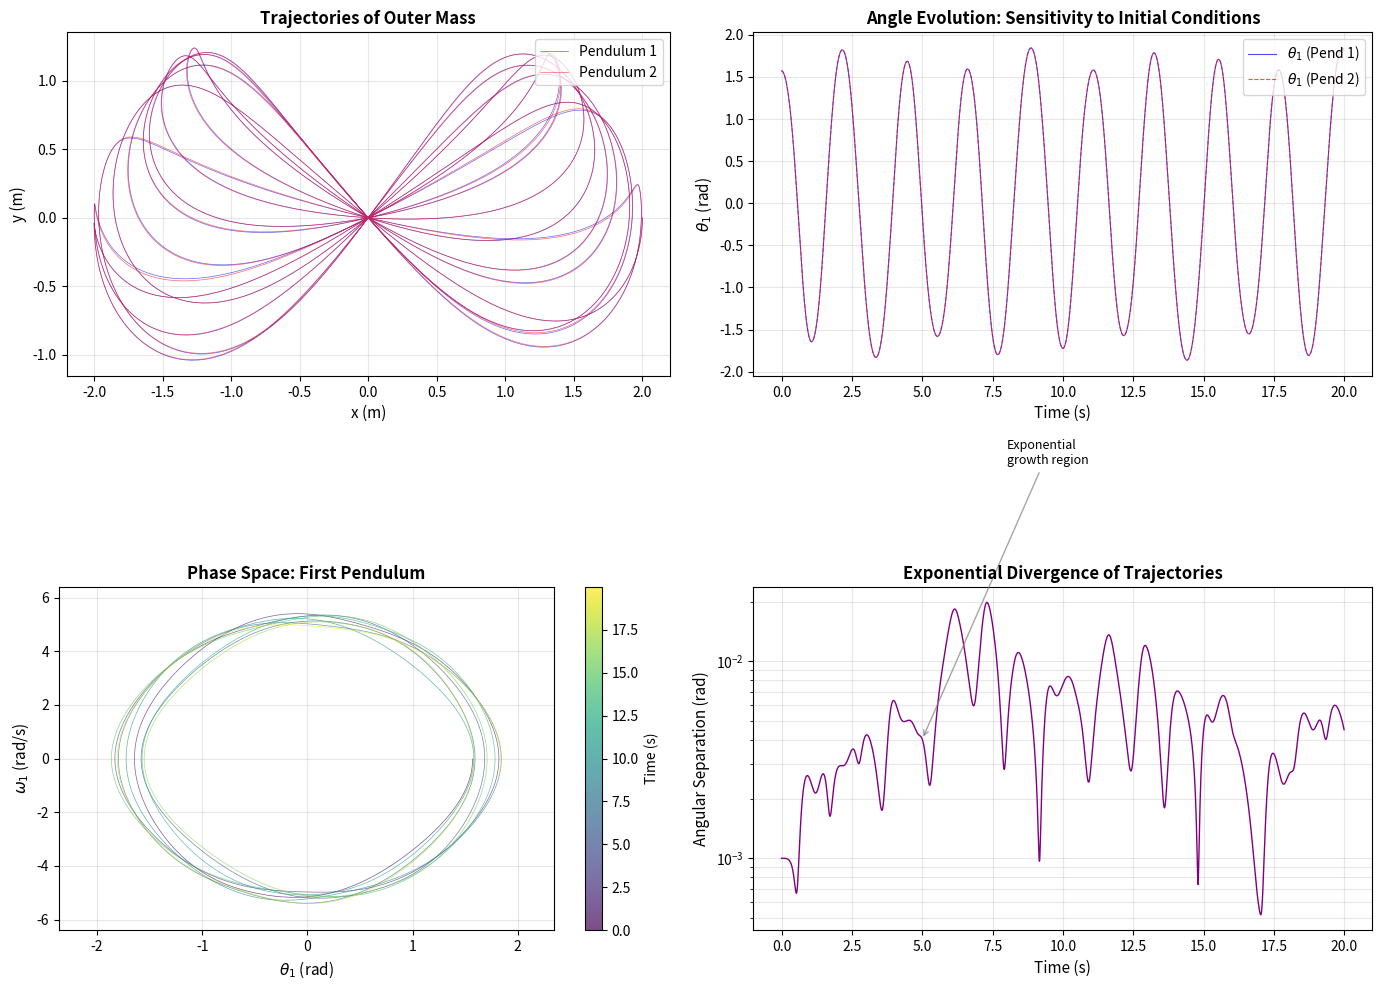

Here is the Python script that generated this plot:
import numpy as np
from scipy.integrate import odeint
import matplotlib.pyplot as plt
from matplotlib.collections import LineCollection

# Physical parameters
g = 9.81      # gravitational acceleration (m/s^2)
L1 = 1.0      # length of first pendulum (m)
L2 = 1.0      # length of second pendulum (m)
m1 = 1.0      # mass of first bob (kg)
m2 = 1.0      # mass of second bob (kg)

def derivatives(state, t, L1, L2, m1, m2, g):
    """
    Compute the derivatives of the state vector for the double pendulum.
    
    Parameters:
    -----------
    state : array_like
        State vector [theta1, omega1, theta2, omega2]
    t : float
        Time (not used, but required by odeint)
    L1, L2 : float
        Lengths of the pendulum arms
    m1, m2 : float
        Masses of the pendulum bobs
    g : float
        Gravitational acceleration
    
    Returns:
    --------
    dstate : array
        Derivative of state vector
    """
    theta1, omega1, theta2, omega2 = state
    
    delta = theta1 - theta2
    
    # Denominator (common to both equations)
    den1 = (m1 + m2) * L1 - m2 * L1 * np.cos(delta)**2
    den2 = (L2 / L1) * den1
    
    # Numerators for angular accelerations
    dtheta1 = omega1
    dtheta2 = omega2
    
    domega1 = ((m2 * L1 * omega1**2 * np.sin(delta) * np.cos(delta) +
                m2 * g * np.sin(theta2) * np.cos(delta) +
                m2 * L2 * omega2**2 * np.sin(delta) -
                (m1 + m2) * g * np.sin(theta1)) / den1)
    
    domega2 = ((-m2 * L2 * omega2**2 * np.sin(delta) * np.cos(delta) +
                (m1 + m2) * g * np.sin(theta1) * np.cos(delta) -
                (m1 + m2) * L1 * omega1**2 * np.sin(delta) -
                (m1 + m2) * g * np.sin(theta2)) / den2)
    
    return [dtheta1, domega1, dtheta2, domega2]

def compute_positions(theta1, theta2, L1, L2):
    """
    Compute Cartesian coordinates of both pendulum masses.
    
    Returns:
    --------
    x1, y1, x2, y2 : arrays
        Positions of mass 1 and mass 2
    """
    x1 = L1 * np.sin(theta1)
    y1 = -L1 * np.cos(theta1)
    x2 = x1 + L2 * np.sin(theta2)
    y2 = y1 - L2 * np.cos(theta2)
    
    return x1, y1, x2, y2

# Time array
t_max = 20.0
dt = 0.01
t = np.arange(0, t_max, dt)

# Initial conditions [theta1, omega1, theta2, omega2]
# Starting from rest with both pendulums displaced
state0_1 = [np.pi/2, 0, np.pi/2, 0]           # First pendulum
state0_2 = [np.pi/2 + 0.001, 0, np.pi/2, 0]   # Second pendulum (tiny perturbation)

# Integrate the ODEs
solution1 = odeint(derivatives, state0_1, t, args=(L1, L2, m1, m2, g))
solution2 = odeint(derivatives, state0_2, t, args=(L1, L2, m1, m2, g))

# Extract angles
theta1_1, omega1_1, theta2_1, omega2_1 = solution1.T
theta1_2, omega1_2, theta2_2, omega2_2 = solution2.T

# Compute positions
x1_1, y1_1, x2_1, y2_1 = compute_positions(theta1_1, theta2_1, L1, L2)
x1_2, y1_2, x2_2, y2_2 = compute_positions(theta1_2, theta2_2, L1, L2)

print(f"Simulation completed: {len(t)} time steps")
print(f"Initial angle difference: {abs(state0_1[0] - state0_2[0]):.4f} rad")

# Create comprehensive visualization
fig = plt.figure(figsize=(14, 10))

# Plot 1: Trajectories of second mass (outer pendulum)
ax1 = fig.add_subplot(2, 2, 1)
ax1.plot(x2_1, y2_1, 'b-', alpha=0.6, linewidth=0.5, label='Pendulum 1')
ax1.plot(x2_2, y2_2, 'r-', alpha=0.6, linewidth=0.5, label='Pendulum 2')
ax1.set_xlabel('x (m)', fontsize=11)
ax1.set_ylabel('y (m)', fontsize=11)
ax1.set_title('Trajectories of Outer Mass', fontsize=12, fontweight='bold')
ax1.legend(loc='upper right')
ax1.set_aspect('equal')
ax1.grid(True, alpha=0.3)

# Plot 2: Angles vs time
ax2 = fig.add_subplot(2, 2, 2)
ax2.plot(t, theta1_1, 'b-', alpha=0.7, linewidth=0.8, label=r'$\theta_1$ (Pend 1)')
ax2.plot(t, theta1_2, 'r--', alpha=0.7, linewidth=0.8, label=r'$\theta_1$ (Pend 2)')
ax2.set_xlabel('Time (s)', fontsize=11)
ax2.set_ylabel(r'$\theta_1$ (rad)', fontsize=11)
ax2.set_title('Angle Evolution: Sensitivity to Initial Conditions', fontsize=12, fontweight='bold')
ax2.legend(loc='upper right')
ax2.grid(True, alpha=0.3)

# Plot 3: Phase space (theta1 vs omega1)
ax3 = fig.add_subplot(2, 2, 3)
# Color by time for better visualization
points = np.array([theta1_1, omega1_1]).T.reshape(-1, 1, 2)
segments = np.concatenate([points[:-1], points[1:]], axis=1)
norm = plt.Normalize(t.min(), t.max())
lc = LineCollection(segments, cmap='viridis', norm=norm, alpha=0.7, linewidth=0.5)
lc.set_array(t)
ax3.add_collection(lc)
ax3.set_xlim(theta1_1.min() - 0.5, theta1_1.max() + 0.5)
ax3.set_ylim(omega1_1.min() - 1, omega1_1.max() + 1)
ax3.set_xlabel(r'$\theta_1$ (rad)', fontsize=11)
ax3.set_ylabel(r'$\omega_1$ (rad/s)', fontsize=11)
ax3.set_title('Phase Space: First Pendulum', fontsize=12, fontweight='bold')
cbar = plt.colorbar(lc, ax=ax3)
cbar.set_label('Time (s)', fontsize=10)
ax3.grid(True, alpha=0.3)

# Plot 4: Trajectory separation (demonstration of chaos)
ax4 = fig.add_subplot(2, 2, 4)
# Compute separation in angle space
separation = np.sqrt((theta1_1 - theta1_2)**2 + (theta2_1 - theta2_2)**2)
ax4.semilogy(t, separation, 'purple', linewidth=1)
ax4.set_xlabel('Time (s)', fontsize=11)
ax4.set_ylabel('Angular Separation (rad)', fontsize=11)
ax4.set_title('Exponential Divergence of Trajectories', fontsize=12, fontweight='bold')
ax4.grid(True, alpha=0.3, which='both')

# Add annotation about Lyapunov behavior
ax4.annotate('Exponential\ngrowth region', xy=(5, separation[500]), 
             xytext=(8, 0.1), fontsize=9,
             arrowprops=dict(arrowstyle='->', color='gray', alpha=0.7))

plt.tight_layout()

# Save the figure
plt.savefig('plot.png', dpi=150, bbox_inches='tight', facecolor='white')
plt.show()

print("\nFigure saved to 'plot.png'")

# Calculate and verify energy conservation
def compute_energy(theta1, omega1, theta2, omega2, L1, L2, m1, m2, g):
    """
    Compute total mechanical energy of the double pendulum.
    """
    # Kinetic energy
    T = (0.5 * (m1 + m2) * L1**2 * omega1**2 + 
         0.5 * m2 * L2**2 * omega2**2 + 
         m2 * L1 * L2 * omega1 * omega2 * np.cos(theta1 - theta2))
    
    # Potential energy
    V = (-(m1 + m2) * g * L1 * np.cos(theta1) - 
         m2 * g * L2 * np.cos(theta2))
    
    return T + V

energy = compute_energy(theta1_1, omega1_1, theta2_1, omega2_1, L1, L2, m1, m2, g)

print("Energy Conservation Check:")
print(f"  Initial energy: {energy[0]:.6f} J")
print(f"  Final energy:   {energy[-1]:.6f} J")
print(f"  Energy drift:   {abs(energy[-1] - energy[0]):.2e} J")
print(f"  Relative error: {abs(energy[-1] - energy[0])/abs(energy[0])*100:.4f}%")